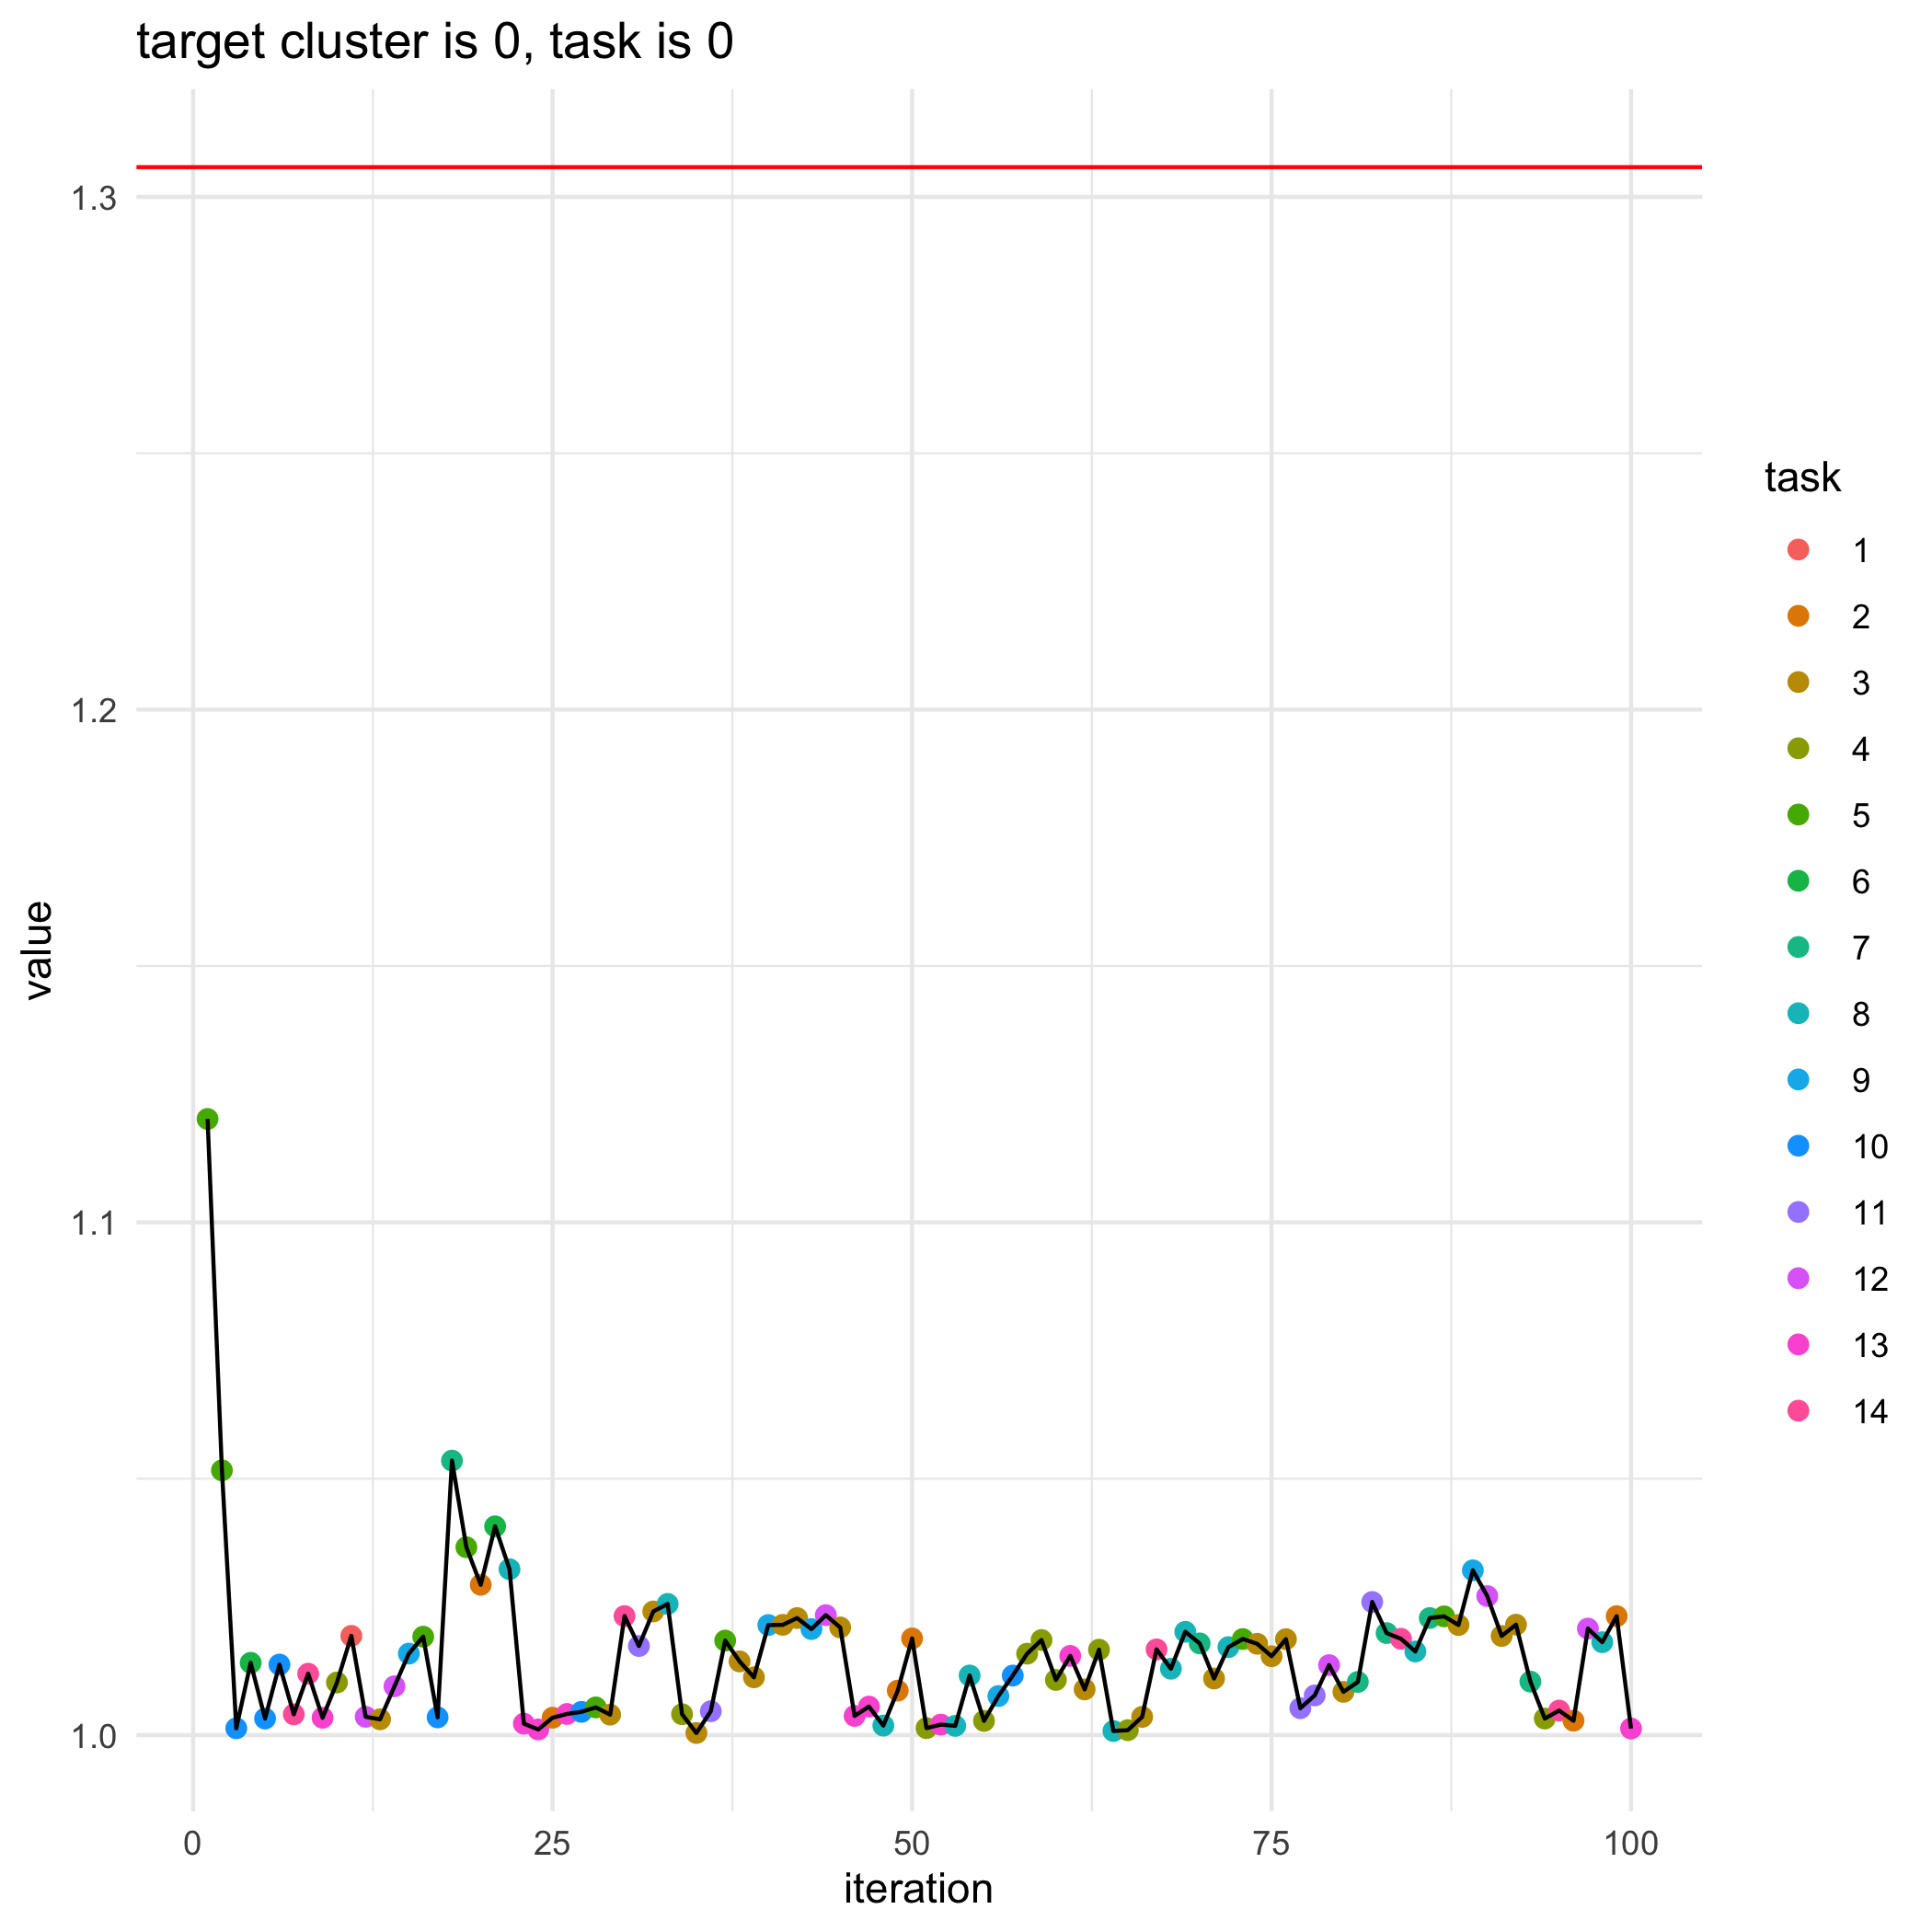

Values plotted in this chart, from the file beside it:
, losses, bandit_selects
0, 1.306, 
1, 1.12, 5.0
2, 1.052, 5.0
3, 1.001, 10.0
4, 1.014, 6.0
5, 1.003, 10.0
6, 1.014, 10.0
7, 1.004, 14.0
8, 1.012, 14.0
9, 1.003, 13.0
10, 1.01, 4.0
11, 1.019, 1.0
12, 1.004, 12.0
13, 1.003, 3.0
14, 1.01, 12.0
15, 1.016, 9.0
16, 1.019, 5.0
17, 1.003, 10.0
18, 1.054, 7.0
19, 1.037, 5.0
20, 1.029, 2.0
21, 1.041, 6.0
22, 1.032, 8.0
23, 1.002, 13.0
24, 1.001, 13.0
25, 1.003, 2.0
26, 1.004, 13.0
27, 1.005, 10.0
28, 1.005, 5.0
29, 1.004, 3.0
30, 1.023, 14.0
31, 1.017, 11.0
32, 1.024, 3.0
33, 1.026, 8.0
34, 1.004, 4.0
35, 1, 3.0
36, 1.005, 11.0
37, 1.018, 5.0
38, 1.014, 3.0
39, 1.011, 3.0
40, 1.021, 9.0
41, 1.021, 3.0
42, 1.023, 3.0
43, 1.021, 9.0
44, 1.023, 12.0
45, 1.021, 3.0
46, 1.004, 13.0
47, 1.006, 13.0
48, 1.002, 8.0
49, 1.009, 2.0
50, 1.019, 2.0
51, 1.001, 4.0
52, 1.002, 13.0
53, 1.002, 8.0
54, 1.012, 8.0
55, 1.003, 4.0
56, 1.008, 9.0
57, 1.012, 10.0
58, 1.016, 4.0
59, 1.019, 4.0
... 41 more rows
